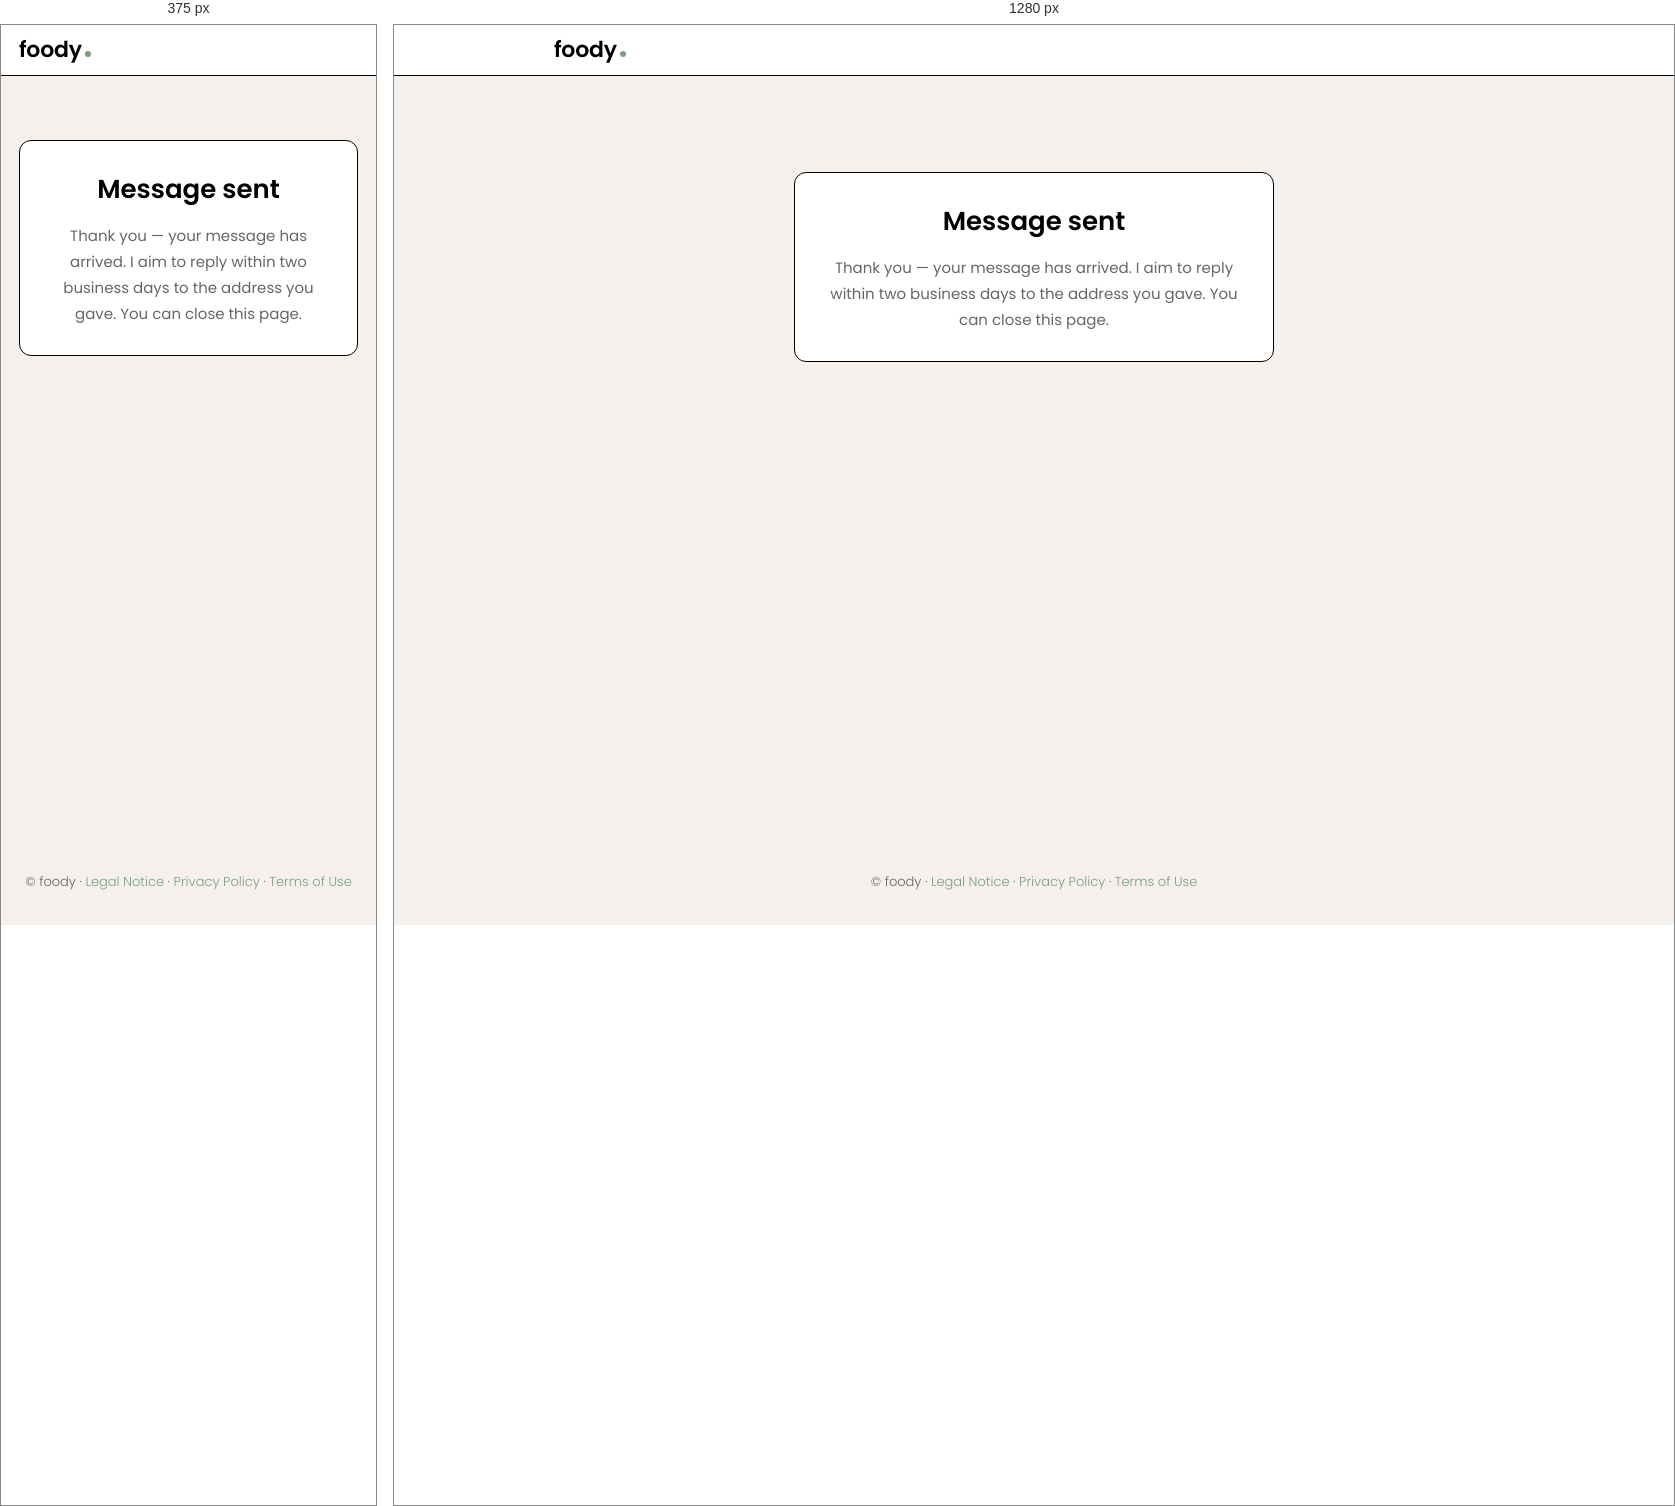
Rendered at 375 px and 1280 px, left to right.

<!-- file: index.html -->
<!doctype html>
<html lang="en">
  <head>
    <meta charset="utf-8" />
    <meta name="viewport" content="width=device-width, initial-scale=1" />
    <title>foody — Message sent</title>
    <meta name="description" content="Your message to foody has been sent." />
    <link rel="icon" type="image/svg+xml" href="/favicon.svg" />
    <link rel="stylesheet" href="/styles.css" />
  </head>
  <body>
    <header class="site-header">
      <div class="site-header__inner">
        <a class="wordmark wordmark--header" href="/" aria-label="foody home">
          <span>foody</span>
          <span class="wordmark__dot" aria-hidden="true"></span>
        </a>
      </div>
    </header>

    <main class="main">
      <section class="info-section">
        <div class="info-card">
          <h2>Message sent</h2>
          <p class="body info-card__body">
            Thank you — your message has arrived. I aim to reply within two business days to the address you
            gave. You can close this page.
          </p>
        </div>
      </section>
    </main>

    <footer class="site-footer">
      <p class="body-small">© foody ·
        <a class="footer-link" href="/legal-notice">Legal Notice</a> ·
        <a class="footer-link" href="/privacy-policy">Privacy Policy</a> ·
        <a class="footer-link" href="/terms">Terms of Use</a>
      </p>
    </footer>
  </body>
</html>


/* @media block from styles.css */
@media (min-width: 720px) {
  .features__inner {
    grid-template-columns: repeat(2, minmax(0, 280px));
    justify-content: center;
  }

  .hero {
    padding: 112px var(--page-padding) 88px;
  }

  .wordmark--hero {
    font-size: 96px;
  }

  .wordmark--hero .wordmark__dot {
    width: 20px;
    height: 20px;
    margin-left: 8px;
  }

  h1 {
    font-size: 56px;
    line-height: 64px;
  }

  .hero__tagline {
    font-size: 32px;
    line-height: 48px;
  }

  .info-section {
    padding: 96px var(--page-padding);
  }
}